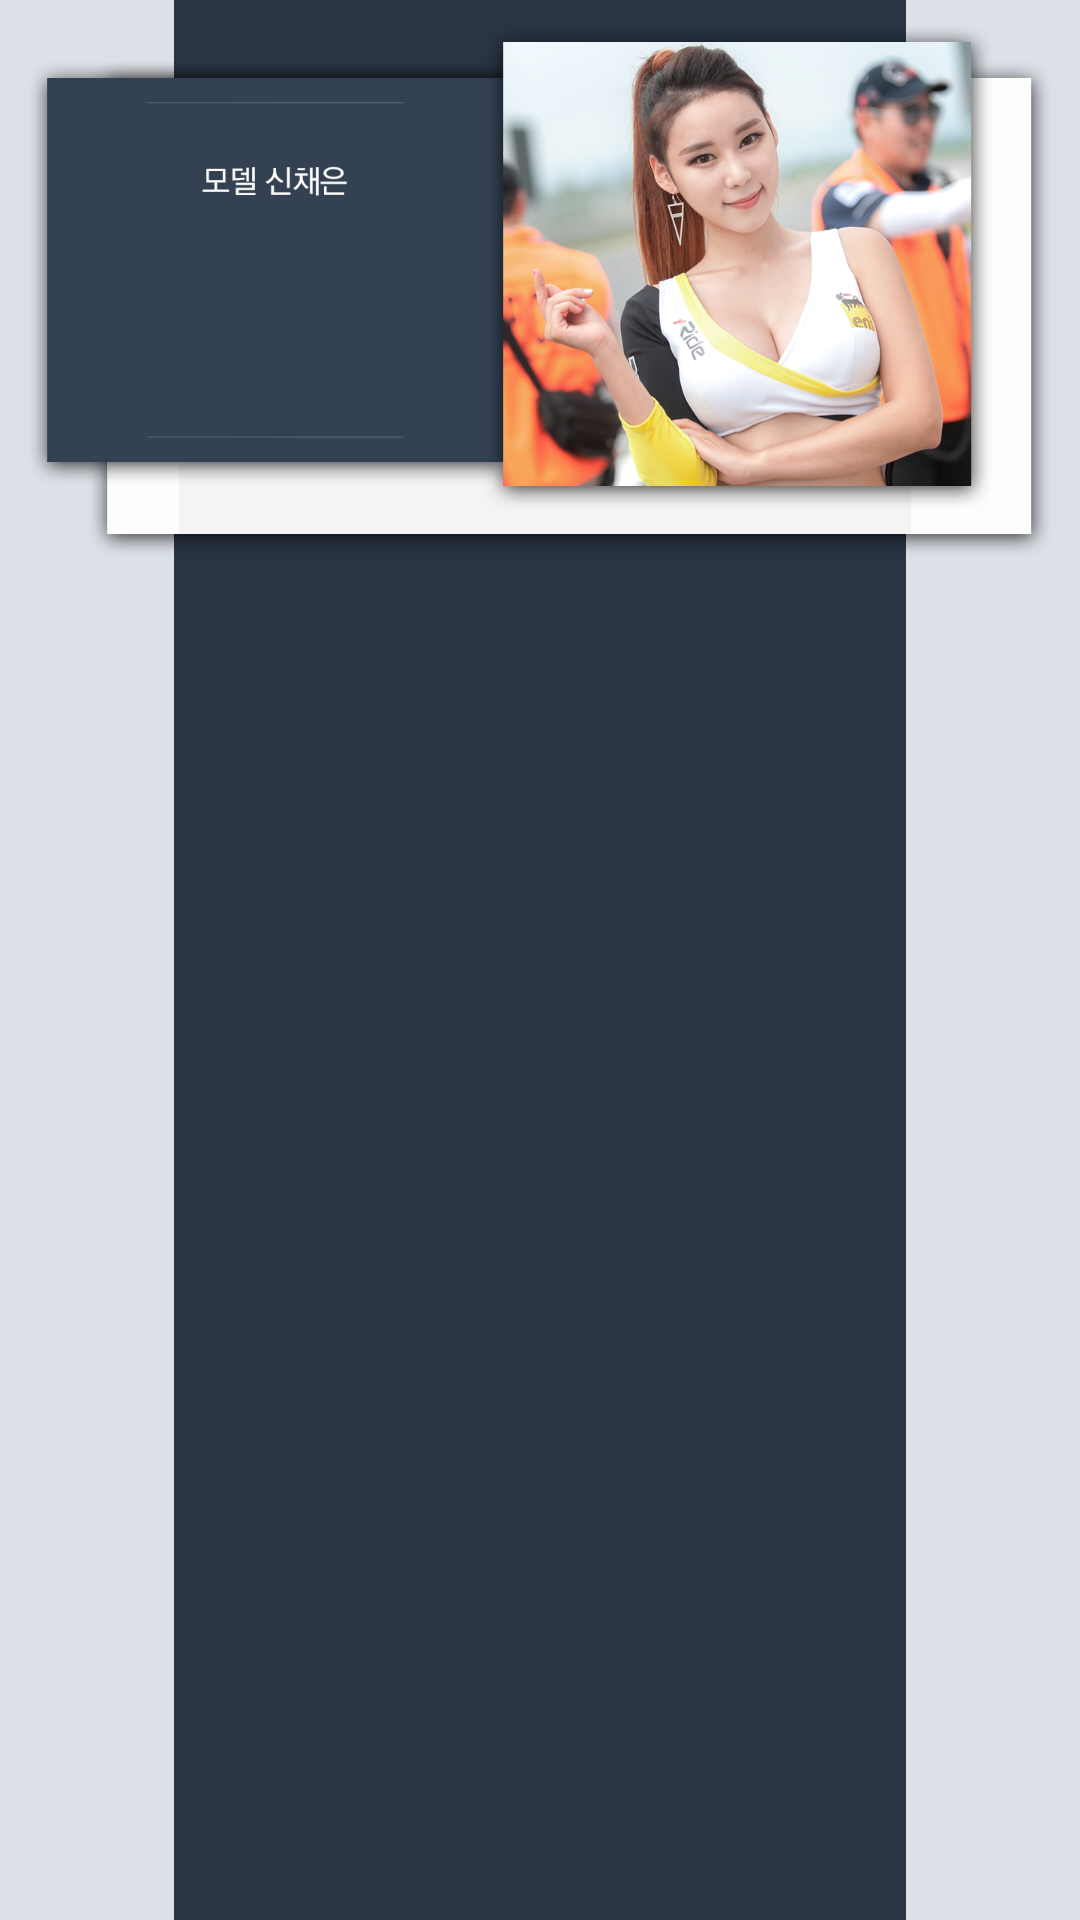

This screen was rendered from an Android layout file. Write that file and the resources it references.
<!-- AndroidManifest.xml: application theme MyMaterialTheme -->
<!-- res/layout/fragment_model.xml -->
<RelativeLayout xmlns:android="http://schemas.android.com/apk/res/android"
    android:layout_width="match_parent"
    android:layout_height="match_parent"
    android:background="@drawable/model_background"
    >



        <ImageView
            android:layout_width="match_parent"
            android:layout_height="wrap_content"
            android:src="@drawable/model1"
            android:layout_marginTop="@dimen/basic_margin08"
            />



</RelativeLayout>
<!-- resources referenced by this layout -->
<resources>
  <dimen name="basic_margin08">8dp</dimen>
  <!-- drawable model1: png bitmap (drawable-xxxhdpi, 547597 bytes) -->
  <!-- drawable model_background: png bitmap (drawable, 1022 bytes) -->
  <style name="MyMaterialTheme" parent="MyMaterialTheme.Base">
  
      </style>
  <style name="MyMaterialTheme.Base" parent="Theme.AppCompat.Light.DarkActionBar">
          <item name="windowNoTitle">true</item>
          <item name="windowActionBar">false</item>
          <item name="colorPrimary">@color/colorPrimary</item>
          <item name="colorPrimaryDark">@color/colorPrimaryDark</item>
          <item name="colorAccent">@color/colorAccent</item>
      </style>
  <color name="colorPrimary">#36465D</color>
  <color name="colorPrimaryDark">#2d3a4b</color>
  <color name="colorAccent">#529ECC</color>
</resources>
